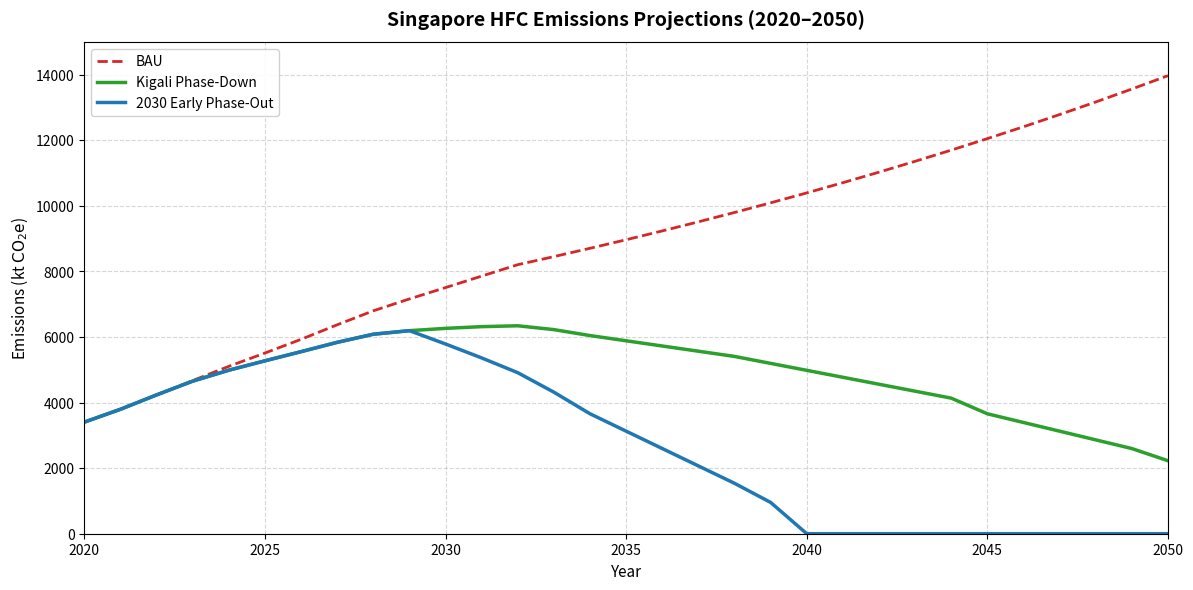

Source code (Python):
import numpy as np
import pandas as pd
import matplotlib.pyplot as plt

# ----------------------------------------------------------------------
# 1. EXACT HISTORICAL TIME SERIES (2010-2022 from NID Table 24 in kt CO2e)
# ----------------------------------------------------------------------
hist_emissions = {
    2010: 1084.20, 2011: 1252.29, 2012: 1409.79, 2013: 1596.10, 2014: 1811.41,
    2015: 1912.65, 2016: 2066.81, 2017: 2409.44, 2018: 2837.09, 2019: 3087.92,
    2020: 3321.11, 2021: 3664.84, 2022: 4167.77
}

# ----------------------------------------------------------------------
# 2. MODEL PARAMETERS (NID Page 114-115)
# ----------------------------------------------------------------------
L = 10                  # Average lifespan (years)
x = 0.10                # Operational leak rate (10%/year)
p = 1.00                # Residual charge at disposal (100%)
eta = 0.80              # Recovery efficiency (80%)
g_bau = 0.03            # Projected BAU growth rate (3%/year)

# ----------------------------------------------------------------------
# 3. CONVERT 2010-2022 EMISSIONS TO HISTORICAL INFLOWS (M_t)
# ----------------------------------------------------------------------
hist_cagr_10yr = (hist_emissions[2020] / hist_emissions[2010]) ** (1/10) - 1.0
sum_weights_2020 = sum((1.0 + hist_cagr_10yr) ** (-k) for k in range(L))
scale_factor = hist_emissions[2020] / ((sum_weights_2020 * x) + ((1.0 + hist_cagr_10yr)**(-L) * (1.0 - eta) * p))
m_to_e_ratio = scale_factor / hist_emissions[2020]

inflows = {yr: hist_emissions[yr] * m_to_e_ratio for yr in hist_emissions}

# ----------------------------------------------------------------------
# 4. PROJECT FROM 2020 to 2050
# ----------------------------------------------------------------------
def run_simulation(scenario='kigali_singapore'):
    sim_inflows = inflows.copy()
    kigali_baseline = np.mean([sim_inflows[2020], sim_inflows[2021], sim_inflows[2022]])
    records = []
    
    for t in range(2020, 2051):
        if t <= 2022:
            m_t = sim_inflows[t]
        else:
            if scenario == 'phaseout_2030':
                if 2024 <= t <= 2028:
                    m_t = kigali_baseline
                elif t == 2029:
                    m_t = 0.90 * kigali_baseline
                elif t >= 2030:
                    m_t = 0.0
                else:
                    m_t = sim_inflows[2022]

            elif scenario == 'kigali_singapore':
                if 2024 <= t <= 2028:
                    m_t = 1.00 * kigali_baseline      # 2024-2028: Freeze
                elif 2029 <= t <= 2034:
                    m_t = 0.90 * kigali_baseline      # 2029-2034: -10%
                elif 2035 <= t <= 2039:
                    m_t = 0.70 * kigali_baseline      # 2035-2039: -30%
                elif 2040 <= t <= 2044:
                    m_t = 0.50 * kigali_baseline      # 2040-2044: -50%
                elif t >= 2045:
                    m_t = 0.20 * kigali_baseline      # 2045+: -80%
                else:
                    m_t = sim_inflows[2022]

            else:  # BAU (+3%/year)
                m_t = sim_inflows[2022] * ((1.0 + g_bau) ** (t - 2022))
            
            sim_inflows[t] = m_t
        
        bank_t = sum(sim_inflows.get(k, 0.0) for k in range(t - L + 1, t + 1))
        e_op_t = bank_t * x
        retiring_vintage = sim_inflows.get(t - L, 0.0)
        e_disp_t = retiring_vintage * (1.0 - eta) * p
        e_total_t = e_op_t + e_disp_t
        
        records.append({
            'Year': t,
            'Inflow_M': m_t,
            'Bank': bank_t,
            'Operational_Emissions': e_op_t,
            'Disposal_Emissions': e_disp_t,
            'Total_Emissions': e_total_t
        })
        
    return pd.DataFrame(records)

# Run simulations
df_phaseout = run_simulation('phaseout_2030')
df_kigali = run_simulation('kigali_singapore')
df_bau = run_simulation('bau')

# ----------------------------------------------------------------------
# 5. PRINT SUMMARY TABLE
# ----------------------------------------------------------------------
milestone_years = [2020, 2022, 2025, 2030, 2035, 2040, 2045, 2050]

summary_df = pd.DataFrame({
    'Year': milestone_years,
    'BAU Total (kt)': df_bau.loc[df_bau['Year'].isin(milestone_years), 'Total_Emissions'].values,
    'Kigali Total (kt)': df_kigali.loc[df_kigali['Year'].isin(milestone_years), 'Total_Emissions'].values,
    '2030 Phase-Out Total (kt)': df_phaseout.loc[df_phaseout['Year'].isin(milestone_years), 'Total_Emissions'].values,
    '2030 Phase-Out Op (kt)': df_phaseout.loc[df_phaseout['Year'].isin(milestone_years), 'Operational_Emissions'].values,
    '2030 Phase-Out EOL (kt)': df_phaseout.loc[df_phaseout['Year'].isin(milestone_years), 'Disposal_Emissions'].values
})

print("\n" + "="*80)
print("              SINGAPORE HFC EMISSIONS PROJECTIONS (kt CO2e)             ")
print("="*80)
print(summary_df.to_string(index=False, float_format="%.2f"))
print("="*80 + "\n")

# ----------------------------------------------------------------------
# 6. GENERATE COMPARISON CHART
# ----------------------------------------------------------------------
plt.figure(figsize=(12, 6), dpi=300)

plt.plot(df_bau['Year'], df_bau['Total_Emissions'], color='#d62728', linestyle='--', linewidth=2, label='BAU')
plt.plot(df_kigali['Year'], df_kigali['Total_Emissions'], color='#2ca02c', linewidth=2.5, label='Kigali Phase-Down')
plt.plot(df_phaseout['Year'], df_phaseout['Total_Emissions'], color='#1f77b4', linewidth=2.5, label='2030 Early Phase-Out')

plt.title('Singapore HFC Emissions Projections (2020–2050)', fontsize=14, fontweight='bold', pad=12)
plt.xlabel('Year', fontsize=11)
plt.ylabel('Emissions (kt $\mathrm{CO_2e}$)', fontsize=11)
plt.xlim(2020, 2050)
plt.ylim(0, 15000)
plt.grid(True, linestyle='--', alpha=0.5)
plt.legend(frameon=True, facecolor='white', framealpha=0.9, loc='upper left')

plt.tight_layout()
plt.show()
